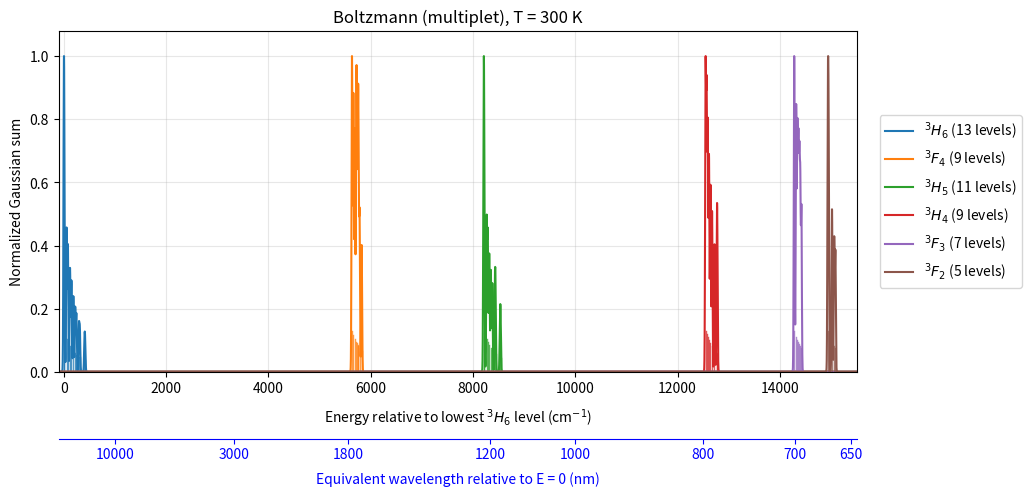

Write Python code to recreate this figure.
# -*- coding: utf-8 -*-
"""
Gaussian Stark-functies voor de zes Tm3+-multiplets in Lee et al., figuur 1c.

Bron: Physical Chemistry.pdf, PDF-pagina 9, Tabel 4(B), kolom 'this work'.
Dit zijn berekende (ab initio) energieniveaus in beta-NaYF4, geen gemeten
lijnsterktes. E=0 is het laagste Starkniveau van 3H6.

S_J(E) = sum_i A_i exp[-(E-E_i)^2/(2 sigma^2)]

De amplitudes A_i volgen een Boltzmann-bezetting (zie BOLTZMANN_MODE):
A_i = exp[-(E_i - E_ref)/(k_B T)], zodat lagere niveaus zwaarder wegen.
sigma=8.5 cm^-1 is een modelparameter.
Elke multipletcurve wordt afzonderlijk op maximum 1 genormaliseerd.
De curves tonen niveauposities, geen absorptie- of emissiespectra:
voor een overgang geldt Delta E = E_boven - E_onder. Daarom is de
extra golflengte-as slechts de equivalente golflengte t.o.v. E=0.
Bij E=0 is die golflengte oneindig; daar wordt geen nm-tick geplaatst.

Het script toont het plot non-blocking (Spyder) en slaat de figuur op als PDF.
"""

from __future__ import annotations

import os  # Toegevoegd voor het aanmaken van mappen en bestandspaden
from typing import Optional

import numpy as np
import matplotlib.pyplot as plt


# ---------------------------------------------------------------------------
# Instellingen
# ---------------------------------------------------------------------------

SIGMA_CM1 = 8.5

# True  -> iedere multipletcurve afzonderlijk genormaliseerd op max = 1.
# False -> originele som S(E) wordt geplot.
NORMALIZE_EACH = True

# Laat met dunne verticale lijnen zien waar de Starkniveaus liggen.
# Bij Boltzmann-bezetting is de streeplengte evenredig met de bezetting.
SHOW_STARK_LEVELS = True

# Boltzmann-bezetting van de Starkniveaus:
#   "off"       -> alle A_i = 1 (zoals voorheen)
#   "multiplet" -> bezetting binnen elk multiplet t.o.v. het laagste niveau
#                  van dat multiplet (thermalisatie per multiplet)
#   "global"    -> bezetting van alle niveaus t.o.v. E = 0 (3H6, laagste niveau)
#                  (thermisch evenwicht over alle multipletten)
BOLTZMANN_MODE = "multiplet"
TEMPERATURE_K = 300.0

K_B_CM1_PER_K = 0.6950348  # Boltzmann-constante in cm^-1 per K


# ---------------------------------------------------------------------------
# Stark-level energies uit Tabel 4 [cm^-1]
# ---------------------------------------------------------------------------

E_3H6_CM1 = np.array([
    0.0, 9.0, 54.0, 80.0, 122.0, 149.0, 187.0,
    223.0, 246.0, 296.0, 314.0, 405.0, 417.0,
])

E_3F4_CM1 = np.array([
    5634.0, 5661.0, 5689.0, 5717.0, 5730.0,
    5750.0, 5761.0, 5782.0, 5823.0,
])

E_3H5_CM1 = np.array([
    8207.0, 8218.0, 8267.0, 8288.0, 8317.0, 8348.0,
    8377.0, 8428.0, 8440.0, 8528.0, 8539.0,
])

E_3H4_CM1 = np.array([
    12546.0,
    12566.0,
    12588.0,
    12613.0,
    12642.0,
    12673.0,
    12721.0,
    12766.0,
    12776.0,
])

E_3F3_CM1 = np.array([
    14279.0,
    14317.0,
    14341.0,
    14361.0,
    14380.0,
    14398.0,
    14420.0,
])

E_3F2_CM1 = np.array([
    14936.0,
    14951.0,
    15018.0,
    15061.0,
    15084.0,
])


# ---------------------------------------------------------------------------
# Boltzmann-bezetting
# ---------------------------------------------------------------------------

def boltzmann_weights(levels_cm1: np.ndarray,
                      temperature_k: float,
                      reference_cm1: float | None = None) -> np.ndarray:
    """
    Relatieve Boltzmann-bezetting p_i = exp[-(E_i - E_ref) / (k_B T)].

    Elk Starkniveau telt hier als niet-gedegenereerd (Tm3+ is een
    niet-Kramers-ion, dus g_i = 1). E_ref = laagste niveau van de set
    indien reference_cm1 None is.
    """
    levels = np.asarray(levels_cm1, dtype=float)
    if temperature_k <= 0.0:
        raise ValueError("temperature_k moet groter zijn dan 0.")
    if reference_cm1 is None:
        reference_cm1 = levels.min()
    kT = K_B_CM1_PER_K * temperature_k
    return np.exp(-(levels - reference_cm1) / kT)


def stark_amplitudes(levels_cm1: np.ndarray) -> np.ndarray:
    """Amplitudes A_i volgens BOLTZMANN_MODE."""
    if BOLTZMANN_MODE == "off":
        return np.ones(len(levels_cm1), dtype=float)
    if BOLTZMANN_MODE == "multiplet":
        return boltzmann_weights(levels_cm1, TEMPERATURE_K)
    if BOLTZMANN_MODE == "global":
        return boltzmann_weights(levels_cm1, TEMPERATURE_K,
                                 reference_cm1=E_3H6_CM1.min())
    raise ValueError("BOLTZMANN_MODE moet 'off', 'multiplet' of 'global' zijn.")


A_3H6 = stark_amplitudes(E_3H6_CM1)
A_3F4 = stark_amplitudes(E_3F4_CM1)
A_3H5 = stark_amplitudes(E_3H5_CM1)
A_3H4 = stark_amplitudes(E_3H4_CM1)
A_3F3 = stark_amplitudes(E_3F3_CM1)
A_3F2 = stark_amplitudes(E_3F2_CM1)


# ---------------------------------------------------------------------------
# Gaussian functies
# ---------------------------------------------------------------------------

def stark_gaussian_sum(
        energy_cm1: np.ndarray | float,
        levels_cm1: np.ndarray,
        sigma_cm1: float,
        amplitudes: Optional[np.ndarray] = None
        ) -> np.ndarray | float:
    """
    Som van Gaussian lijnen rond de Starkniveaus:

        S(E) = sum_i A_i exp[-(E-E_i)^2 / (2 sigma^2)]

    Parameters
    ----------
    energy_cm1
        Energie / golfgetal [cm^-1].

    levels_cm1
        Stark-energieniveaus E_i [cm^-1].

    sigma_cm1
        Standaardafwijking van iedere Gaussian [cm^-1].

    amplitudes
        Relatieve amplitudes A_i. Indien None worden alle amplitudes 1.
    """

    energy = np.asarray(energy_cm1, dtype=float)
    levels = np.asarray(levels_cm1, dtype=float)

    if sigma_cm1 <= 0.0:
        raise ValueError("sigma_cm1 moet groter zijn dan 0.")

    if amplitudes is None:
        amplitudes = np.ones(len(levels), dtype=float)
    else:
        amplitudes = np.asarray(amplitudes, dtype=float)

    if amplitudes.shape != levels.shape:
        raise ValueError(
            "amplitudes moet evenveel elementen bevatten als levels_cm1."
        )

    delta = np.expand_dims(energy, axis=-1) - levels

    gaussians = np.exp(
        -0.5 * (delta / sigma_cm1) ** 2
    )

    result = np.sum(
        amplitudes * gaussians,
        axis=-1
    )

    if energy.ndim == 0:
        return float(result)

    return result


def S_3H6(energy_cm1, sigma_cm1=SIGMA_CM1):
    """Gaussian som van de 13 Starkniveaus van 3H6."""
    return stark_gaussian_sum(energy_cm1, E_3H6_CM1, sigma_cm1, A_3H6)


def S_3F4(energy_cm1, sigma_cm1=SIGMA_CM1):
    """Gaussian som van de 9 Starkniveaus van 3F4."""
    return stark_gaussian_sum(energy_cm1, E_3F4_CM1, sigma_cm1, A_3F4)


def S_3H5(energy_cm1, sigma_cm1=SIGMA_CM1):
    """Gaussian som van de 11 Starkniveaus van 3H5."""
    return stark_gaussian_sum(energy_cm1, E_3H5_CM1, sigma_cm1, A_3H5)


def S_3H4(
        energy_cm1: np.ndarray | float,
        sigma_cm1: float = SIGMA_CM1
        ) -> np.ndarray | float:
    """Gaussian som van de 9 Starkniveaus van 3H4."""
    return stark_gaussian_sum(
        energy_cm1,
        E_3H4_CM1,
        sigma_cm1,
        A_3H4
    )


def S_3F3(
        energy_cm1: np.ndarray | float,
        sigma_cm1: float = SIGMA_CM1
        ) -> np.ndarray | float:
    """Gaussian som van de 7 Starkniveaus van 3F3."""
    return stark_gaussian_sum(
        energy_cm1,
        E_3F3_CM1,
        sigma_cm1,
        A_3F3
    )


def S_3F2(
        energy_cm1: np.ndarray | float,
        sigma_cm1: float = SIGMA_CM1
        ) -> np.ndarray | float:
    """Gaussian som van de 5 Starkniveaus van 3F2."""
    return stark_gaussian_sum(
        energy_cm1,
        E_3F2_CM1,
        sigma_cm1,
        A_3F2
    )


def normalize_to_one(values: np.ndarray) -> np.ndarray:
    """Normaliseer een curve zodat het globale maximum gelijk is aan 1."""
    values = np.asarray(values, dtype=float)
    maximum = np.max(values)

    if maximum <= 0.0:
        raise ValueError("Curve kan niet worden genormaliseerd: max <= 0.")

    return values / maximum


# ---------------------------------------------------------------------------
# Conversie tussen golfgetal en golflengte
# ---------------------------------------------------------------------------

def cm1_to_nm(wavenumber_cm1):
    """
    Converteer golfgetal [cm^-1] naar golflengte [nm]:

        lambda[nm] = 1e7 / nu_tilde[cm^-1]
    """
    wavenumber_cm1 = np.asarray(wavenumber_cm1, dtype=float)

    with np.errstate(divide="ignore", invalid="ignore"):
        wavelength_nm = 1.0e7 / wavenumber_cm1

    return wavelength_nm


def nm_to_cm1(wavelength_nm):
    """
    Inverse conversie van golflengte [nm] naar golfgetal [cm^-1].
    """
    wavelength_nm = np.asarray(wavelength_nm, dtype=float)

    with np.errstate(divide="ignore", invalid="ignore"):
        wavenumber_cm1 = 1.0e7 / wavelength_nm

    return wavenumber_cm1


# ---------------------------------------------------------------------------
# Plot
# ---------------------------------------------------------------------------

def main() -> None:
    # Een kleine negatieve marge maakt ook de Gaussian rond E=0 zichtbaar.
    # Circa 0.5 cm^-1 per stap: ruim voldoende voor sigma=8.5 cm^-1.
    energy_cm1 = np.linspace(-100.0, 15500.0, 31201)
    multiplets = [
        (r"$^3H_6$", E_3H6_CM1, A_3H6, S_3H6),
        (r"$^3F_4$", E_3F4_CM1, A_3F4, S_3F4),
        (r"$^3H_5$", E_3H5_CM1, A_3H5, S_3H5),
        (r"$^3H_4$", E_3H4_CM1, A_3H4, S_3H4),
        (r"$^3F_3$", E_3F3_CM1, A_3F3, S_3F3),
        (r"$^3F_2$", E_3F2_CM1, A_3F2, S_3F2),
    ]
    fig, ax = plt.subplots(figsize=(12.0, 5.5))
    for label, levels, amps, spectrum in multiplets:
        values = spectrum(energy_cm1)
        if NORMALIZE_EACH:
            values = normalize_to_one(values)
        line, = ax.plot(energy_cm1, values, linewidth=1.5,
                        label=f"{label} ({len(levels)} levels)")
        if SHOW_STARK_LEVELS:
            for e, a in zip(levels, amps):
                # streeplengte evenredig met relatieve bezetting
                ax.axvline(e, ymin=0.0, ymax=0.02 + 0.10 * a,
                           color=line.get_color(), linewidth=1.0, alpha=0.75)

    ax.set_xlim(energy_cm1[0], energy_cm1[-1])
    ax.set_xlabel(r"Energy relative to lowest $^3H_6$ level (cm$^{-1}$)",
                  labelpad=8)
    ax_nm = ax.twiny()
    ax_nm.set_xlim(ax.get_xlim())
    ax_nm.xaxis.set_ticks_position("bottom")
    ax_nm.xaxis.set_label_position("bottom")
    ax_nm.spines["bottom"].set_position(("outward", 48))
    ax_nm.spines["bottom"].set_color("blue")
    for side in ("top", "left", "right"):
        ax_nm.spines[side].set_visible(False)
    wavelength_ticks_nm = np.array([10000, 3000, 1800, 1200, 1000, 800, 700, 650])
    ax_nm.set_xticks(nm_to_cm1(wavelength_ticks_nm))
    ax_nm.set_xticklabels([f"{lam:.0f}" for lam in wavelength_ticks_nm])
    ax_nm.set_xlabel("Equivalent wavelength relative to E = 0 (nm)",
                     color="blue", labelpad=7)
    ax_nm.tick_params(axis="x", colors="blue", direction="out", pad=3)

    if NORMALIZE_EACH:
        ax.set_ylabel("Normalized Gaussian sum")
        ax.set_ylim(0.0, 1.08)
    else:
        ax.set_ylabel(r"$S(E)$ (a.u.)")
        ax.set_ylim(bottom=0.0)
    ax.grid(alpha=0.3)
    ax.legend(loc="center left", bbox_to_anchor=(1.02, 0.5))

    if BOLTZMANN_MODE != "off":
        ax.set_title(f"Boltzmann ({BOLTZMANN_MODE}), T = {TEMPERATURE_K:.0f} K")

    fig.subplots_adjust(bottom=0.30, top=0.92, right=0.79)

    # -----------------------------------------------------------------------
    # PDF Opslaan
    # -----------------------------------------------------------------------

    # Specificeer de map en bestandsnaam.
    # (r"..." voorkomt dat Python de \ als ontsnappingsteken ziet)
    save_dir = r"C:\Users\ruben\Documents\BONZ\Script_afbeeldingen"
    save_path = os.path.join(save_dir, "Gaussian_Stark_functies.pdf")

    # Zorg dat de map bestaat voordat we opslaan
    os.makedirs(save_dir, exist_ok=True)

    # Sla de afbeelding op. bbox_inches="tight" voorkomt dat bijv. de legenda wordt afgesneden
    plt.savefig(save_path, format="pdf", bbox_inches="tight")
    print(f"Figuur succesvol opgeslagen in: {save_path}")

    # -----------------------------------------------------------------------

    plt.show(block=False)
    plt.pause(0.1)


if __name__ == "__main__":
    main()
